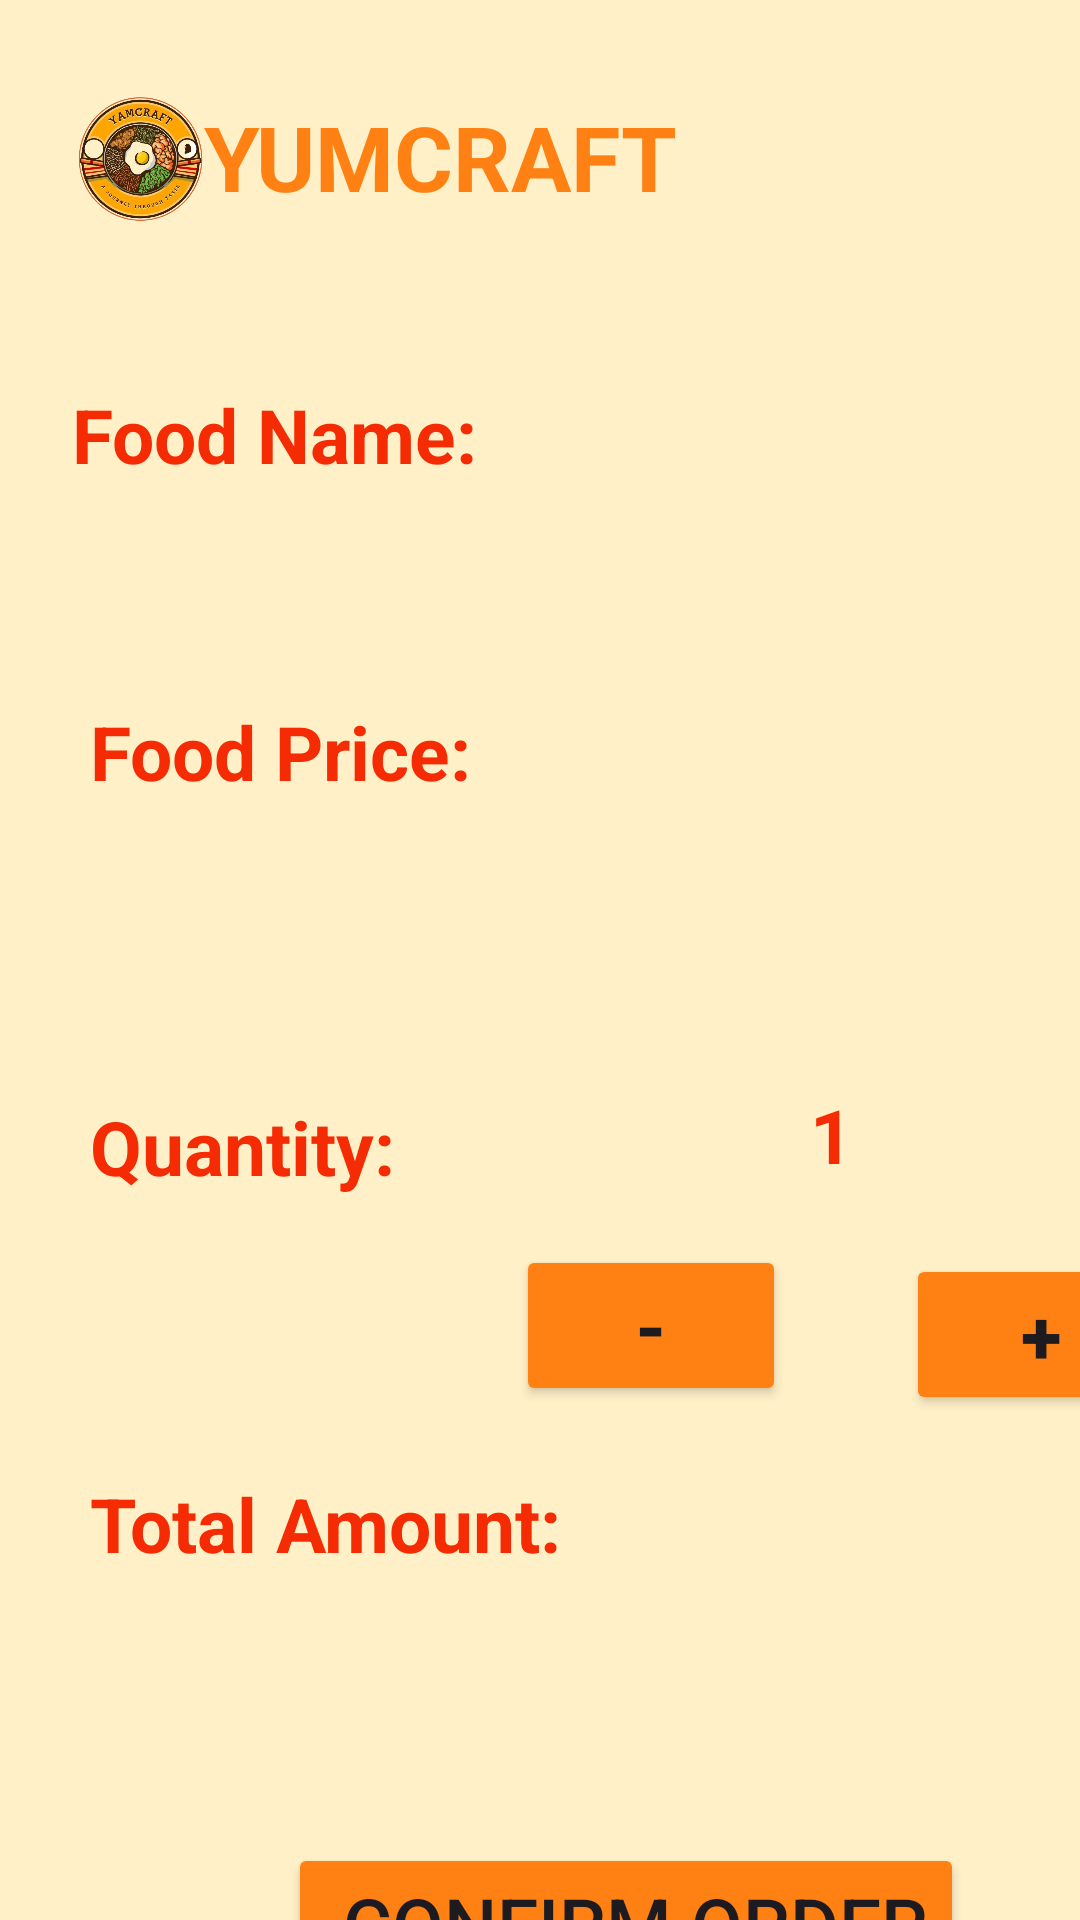

This screen was rendered from an Android layout file. Write that file and the resources it references.
<!-- AndroidManifest.xml: application theme Theme.BiteFood -->
<!-- res/layout/activity_billpage.xml -->
<?xml version="1.0" encoding="utf-8"?>
<androidx.constraintlayout.widget.ConstraintLayout xmlns:android="http://schemas.android.com/apk/res/android"
    xmlns:app="http://schemas.android.com/apk/res-auto"
    xmlns:tools="http://schemas.android.com/tools"
    android:id="@+id/main"
    android:layout_width="match_parent"
    android:layout_height="match_parent"
   android:background="#FFF0C7"
    tools:context=".BillpageActivity">


    <TextView
        android:id="@+id/hflogo2"
        android:layout_width="206dp"
        android:layout_height="58dp"
        android:layout_marginStart="68dp"
        android:layout_marginTop="32dp"
        android:text="YUMCRAFT"
        android:textColor="#FF8113"
        android:textSize="30dp"
        android:textStyle="bold"
        app:layout_constraintStart_toStartOf="parent"
        app:layout_constraintTop_toTopOf="parent" />

    <ImageView
        android:id="@+id/logoview3"
        android:layout_width="56dp"
        android:layout_height="76dp"
        android:layout_marginStart="21dp"
        android:layout_marginTop="16dp"
        app:layout_constraintStart_toStartOf="parent"
        app:layout_constraintTop_toTopOf="parent"
        app:srcCompat="@drawable/yumcraft" />

    <TextView
        android:id="@+id/foodtitle"
        android:layout_width="150dp"
        android:layout_height="wrap_content"
        android:layout_marginStart="24dp"
        android:layout_marginTop="36dp"
        android:text="Food Name:"
        android:textColor="#F42B03"
        android:textSize="25dp"
        android:textStyle="bold"
        app:layout_constraintStart_toStartOf="parent"
        app:layout_constraintTop_toBottomOf="@+id/logoview3" />

    <TextView
        android:id="@+id/foodname"
        android:layout_width="150dp"
        android:layout_height="wrap_content"
        android:layout_marginStart="12dp"
        android:layout_marginTop="36dp"
        android:text=""
        android:textColor="#F42B03"
        android:textSize="25dp"
        android:textStyle="bold"
        app:layout_constraintStart_toEndOf="@+id/foodtitle"
        app:layout_constraintTop_toBottomOf="@+id/hflogo2" />

    <TextView
        android:id="@+id/pricetitle"
        android:layout_width="150dp"
        android:layout_height="wrap_content"
        android:layout_marginStart="30dp"
        android:layout_marginTop="72dp"
        android:text="Food Price:"
        android:textColor="#F42B03"
        android:textSize="25dp"
        android:textStyle="bold"
        app:layout_constraintStart_toStartOf="parent"
        app:layout_constraintTop_toBottomOf="@+id/foodtitle" />

    <TextView
        android:id="@+id/foodprice"
        android:layout_width="150dp"
        android:layout_height="wrap_content"
        android:layout_marginStart="4dp"
        android:layout_marginTop="72dp"
        android:text=""
        android:textColor="#F42B03"
        android:textSize="25dp"
        android:textStyle="bold"
        app:layout_constraintStart_toEndOf="@+id/pricetitle"
        app:layout_constraintTop_toBottomOf="@+id/foodname" />

    <TextView
        android:id="@+id/quantitytitle"
        android:layout_width="150dp"
        android:layout_height="wrap_content"
        android:layout_marginStart="30dp"
        android:layout_marginTop="98dp"
        android:text="Quantity:"
        android:textColor="#F42B03"
        android:textSize="25dp"
        android:textStyle="bold"
        app:layout_constraintStart_toStartOf="parent"
        app:layout_constraintTop_toBottomOf="@+id/pricetitle" />

    <TextView
        android:id="@+id/foodquantity"
        android:layout_width="wrap_content"
        android:layout_height="wrap_content"
        android:layout_marginStart="90dp"
        android:layout_marginTop="96dp"
        android:text="1"
        android:textColor="#F42B03"
        android:textSize="25dp"
        android:textStyle="bold"
        app:layout_constraintStart_toEndOf="@+id/quantitytitle"
        app:layout_constraintTop_toBottomOf="@+id/foodprice" />

    <Button
        android:id="@+id/minusbtn"
        android:layout_width="90dp"
        android:layout_height="wrap_content"
        android:layout_marginStart="172dp"
        android:layout_marginTop="20dp"
        android:backgroundTint="#FF8113"
        android:text="-"
        android:textSize="25dp"
        android:textStyle="bold"
        app:layout_constraintStart_toStartOf="parent"
        app:layout_constraintTop_toBottomOf="@+id/foodquantity" />

    <Button
        android:id="@+id/plusbtn"
        android:layout_width="90dp"
        android:layout_height="wrap_content"
        android:layout_marginStart="40dp"
        android:layout_marginTop="328dp"
        android:backgroundTint="#FF8113"
        android:text="+"
        android:textSize="25dp"
        android:textStyle="bold"
        app:layout_constraintStart_toEndOf="@+id/minusbtn"
        app:layout_constraintTop_toBottomOf="@+id/hflogo2" />

    <Button
        android:id="@+id/totalbill"
        android:layout_width="wrap_content"
        android:layout_height="wrap_content"
        android:layout_marginStart="96dp"
        android:layout_marginTop="92dp"
        android:backgroundTint="#FF8113"
        android:text=" Confirm Order"
        android:textSize="25dp"
        app:layout_constraintStart_toStartOf="parent"
        app:layout_constraintTop_toBottomOf="@+id/totalamount" />

    <TextView
        android:id="@+id/totalamounttitle"
        android:layout_width="wrap_content"
        android:layout_height="wrap_content"
        android:layout_marginStart="30dp"
        android:layout_marginTop="92dp"
        android:text="Total Amount:"
        android:textColor="#F42B03"
        android:textSize="25dp"
        android:textStyle="bold"
        app:layout_constraintStart_toStartOf="parent"
        app:layout_constraintTop_toBottomOf="@+id/quantitytitle" />

    <TextView
        android:id="@+id/totalamount"
        android:layout_width="wrap_content"
        android:layout_height="wrap_content"
        android:layout_marginStart="4dp"
        android:layout_marginTop="20dp"
        android:text=""
        android:textColor="#F42B03"
        android:textSize="25dp"
        android:textStyle="bold"
        app:layout_constraintStart_toEndOf="@+id/totalamounttitle"
        app:layout_constraintTop_toBottomOf="@+id/minusbtn" />

</androidx.constraintlayout.widget.ConstraintLayout>
<!-- resources referenced by this layout -->
<resources>
  <!-- drawable yumcraft: png bitmap (drawable, 337613 bytes) -->
  <style name="Theme.BiteFood" parent="Base.Theme.BiteFood" />
  <style name="Base.Theme.BiteFood" parent="Theme.Material3.DayNight.NoActionBar">
          
          
      </style>
</resources>
